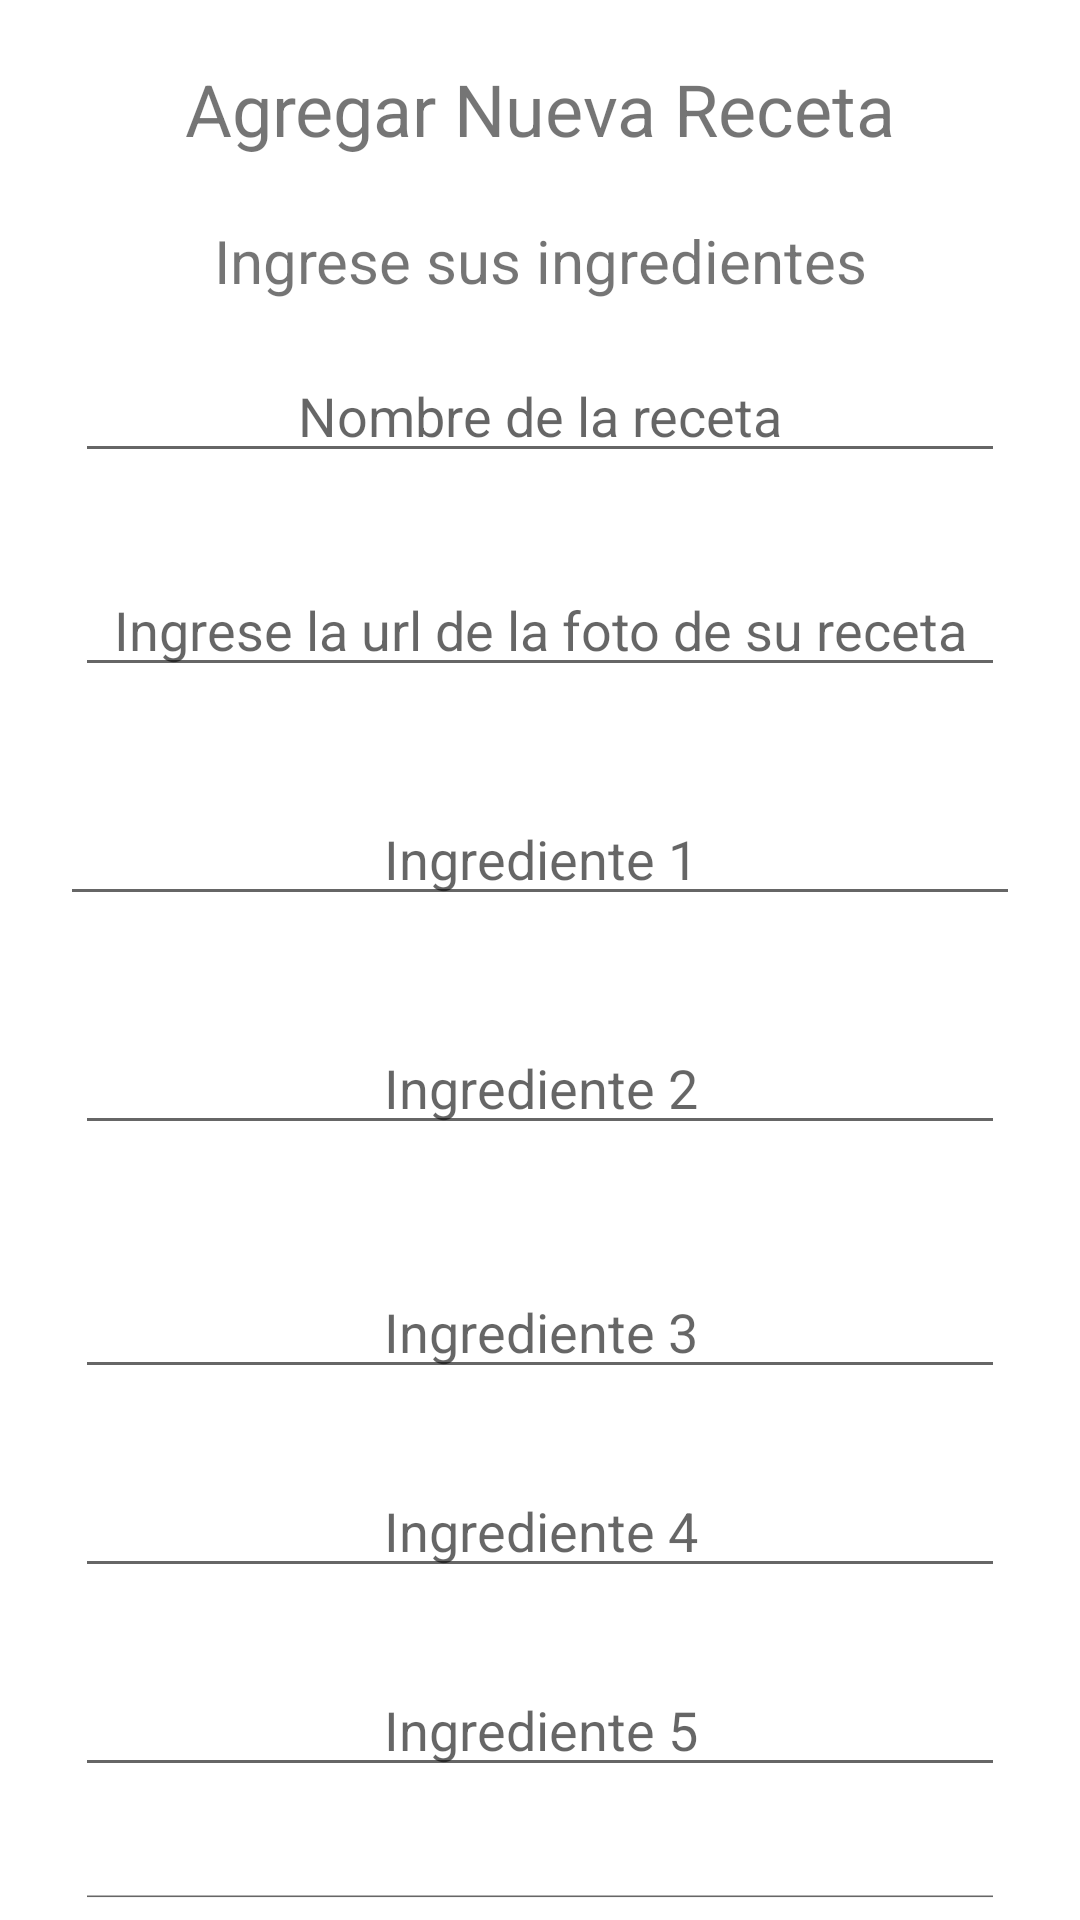

Layout XML and referenced resources for this Android screen:
<!-- AndroidManifest.xml: application theme Theme.Parcial -->
<!-- res/layout/activity_agregar_receta.xml -->
<?xml version="1.0" encoding="utf-8"?>
<LinearLayout xmlns:android="http://schemas.android.com/apk/res/android"
    xmlns:app="http://schemas.android.com/apk/res-auto"
    xmlns:tools="http://schemas.android.com/tools"
    android:layout_width="match_parent"
    android:layout_height="match_parent"
    android:orientation="vertical"
    tools:context=".Admin.agregarReceta">

    <TextView
        android:id="@+id/lbl_agregar_recetas"
        android:layout_width="match_parent"
        android:layout_height="wrap_content"
        android:layout_gravity="center_horizontal"
        android:layout_margin="20dp"
        android:text="Agregar Nueva Receta"
        android:textAlignment="center"
        android:textSize="24sp" />

    <TextView
        android:id="@+id/textView4"
        android:layout_width="match_parent"
        android:layout_height="wrap_content"
        android:layout_margin="1dp"
        android:text="Ingrese sus ingredientes"
        android:textAlignment="center"
        android:textSize="20sp" />

    <EditText
        android:id="@+id/agregarReceta_nombreReceta"
        android:layout_width="match_parent"
        android:layout_height="wrap_content"
        android:layout_marginLeft="25dp"
        android:layout_marginTop="15dp"
        android:layout_marginRight="25dp"
        android:layout_marginBottom="15dp"
        android:ems="10"
        android:hint="Nombre de la receta"
        android:inputType="textPersonName"
        android:textAlignment="center" />

    <EditText
        android:id="@+id/agregarReceta_fotoReceta"
        android:layout_width="match_parent"
        android:layout_height="wrap_content"
        android:layout_marginLeft="25dp"
        android:layout_marginTop="15dp"
        android:layout_marginRight="25dp"
        android:layout_marginBottom="15dp"
        android:ems="10"
        android:hint="Ingrese la url de la foto de su receta"
        android:inputType="textPersonName"
        android:textAlignment="center" />

    <EditText
        android:id="@+id/agregarReceta_ingrediente1"
        android:layout_width="match_parent"
        android:layout_height="wrap_content"
        android:layout_margin="20dp"
        android:ems="10"
        android:hint="Ingrediente 1"
        android:inputType="textPersonName"
        android:textAlignment="center" />

    <EditText
        android:id="@+id/agregarReceta_ingrediente2"
        android:layout_width="match_parent"
        android:layout_height="wrap_content"
        android:layout_marginLeft="25dp"
        android:layout_marginTop="15dp"
        android:layout_marginRight="25dp"
        android:layout_marginBottom="15dp"
        android:ems="10"
        android:hint="Ingrediente 2"
        android:inputType="textPersonName"
        android:textAlignment="center" />
    <EditText
        android:id="@+id/agregarReceta_ingrediente3"
        android:layout_width="match_parent"
        android:layout_height="wrap_content"
        android:layout_margin="25dp"
        android:ems="10"
        android:hint="Ingrediente 3"
        android:inputType="textPersonName"
        android:textAlignment="center" />

    <EditText
        android:id="@+id/agregarReceta_ingrediente4"
        android:layout_width="match_parent"
        android:layout_height="wrap_content"
        android:layout_marginLeft="25dp"
        android:layout_marginRight="25dp"
        android:ems="10"
        android:hint="Ingrediente 4"
        android:inputType="textPersonName"
        android:textAlignment="center" />
    <EditText
        android:id="@+id/agregarReceta_ingrediente5"
        android:layout_width="match_parent"
        android:layout_height="wrap_content"
        android:layout_margin="25dp"
        android:ems="10"
        android:hint="Ingrediente 5"
        android:inputType="textPersonName"
        android:textAlignment="center" />

    <EditText
        android:id="@+id/agregarReceta_edtx_procedimiento"
        android:layout_width="match_parent"
        android:layout_height="wrap_content"
        android:layout_marginLeft="25dp"
        android:layout_marginRight="25dp"
        android:ems="10"
        android:hint="Procedimiento"
        android:inputType="textPersonName"
        android:textAlignment="center" />

    <Button
        android:id="@+id/btn_agregarReceta"
        android:layout_width="match_parent"
        android:layout_height="wrap_content"
        android:layout_margin="25dp"
        android:onClick="AgregarNuevaReceta"
        android:text="agregar receta"
        app:cornerRadius="20dp" />
</LinearLayout>
<!-- resources referenced by this layout -->
<resources>
  <style name="Theme.Parcial" parent="Theme.MaterialComponents.DayNight.NoActionBar">
          
          <item name="colorPrimary">@color/light_yellow</item>
          <item name="colorPrimaryVariant">@color/light_dark</item>
          <item name="colorOnPrimary">@color/white</item>
          
          <item name="colorSecondary">@color/teal_200</item>
          <item name="colorSecondaryVariant">@color/teal_700</item>
          <item name="colorOnSecondary">@color/black</item>
          
          <item name="android:statusBarColor" tools:targetApi="l">?attr/colorPrimaryVariant</item>
          
      </style>
  <color name="light_yellow">#F1CB0C</color>
  <color name="light_dark">#D5B207</color>
  <color name="white">#FFFFFFFF</color>
  <color name="teal_200">#FF03DAC5</color>
  <color name="teal_700">#FF018786</color>
  <color name="black">#FF000000</color>
</resources>
